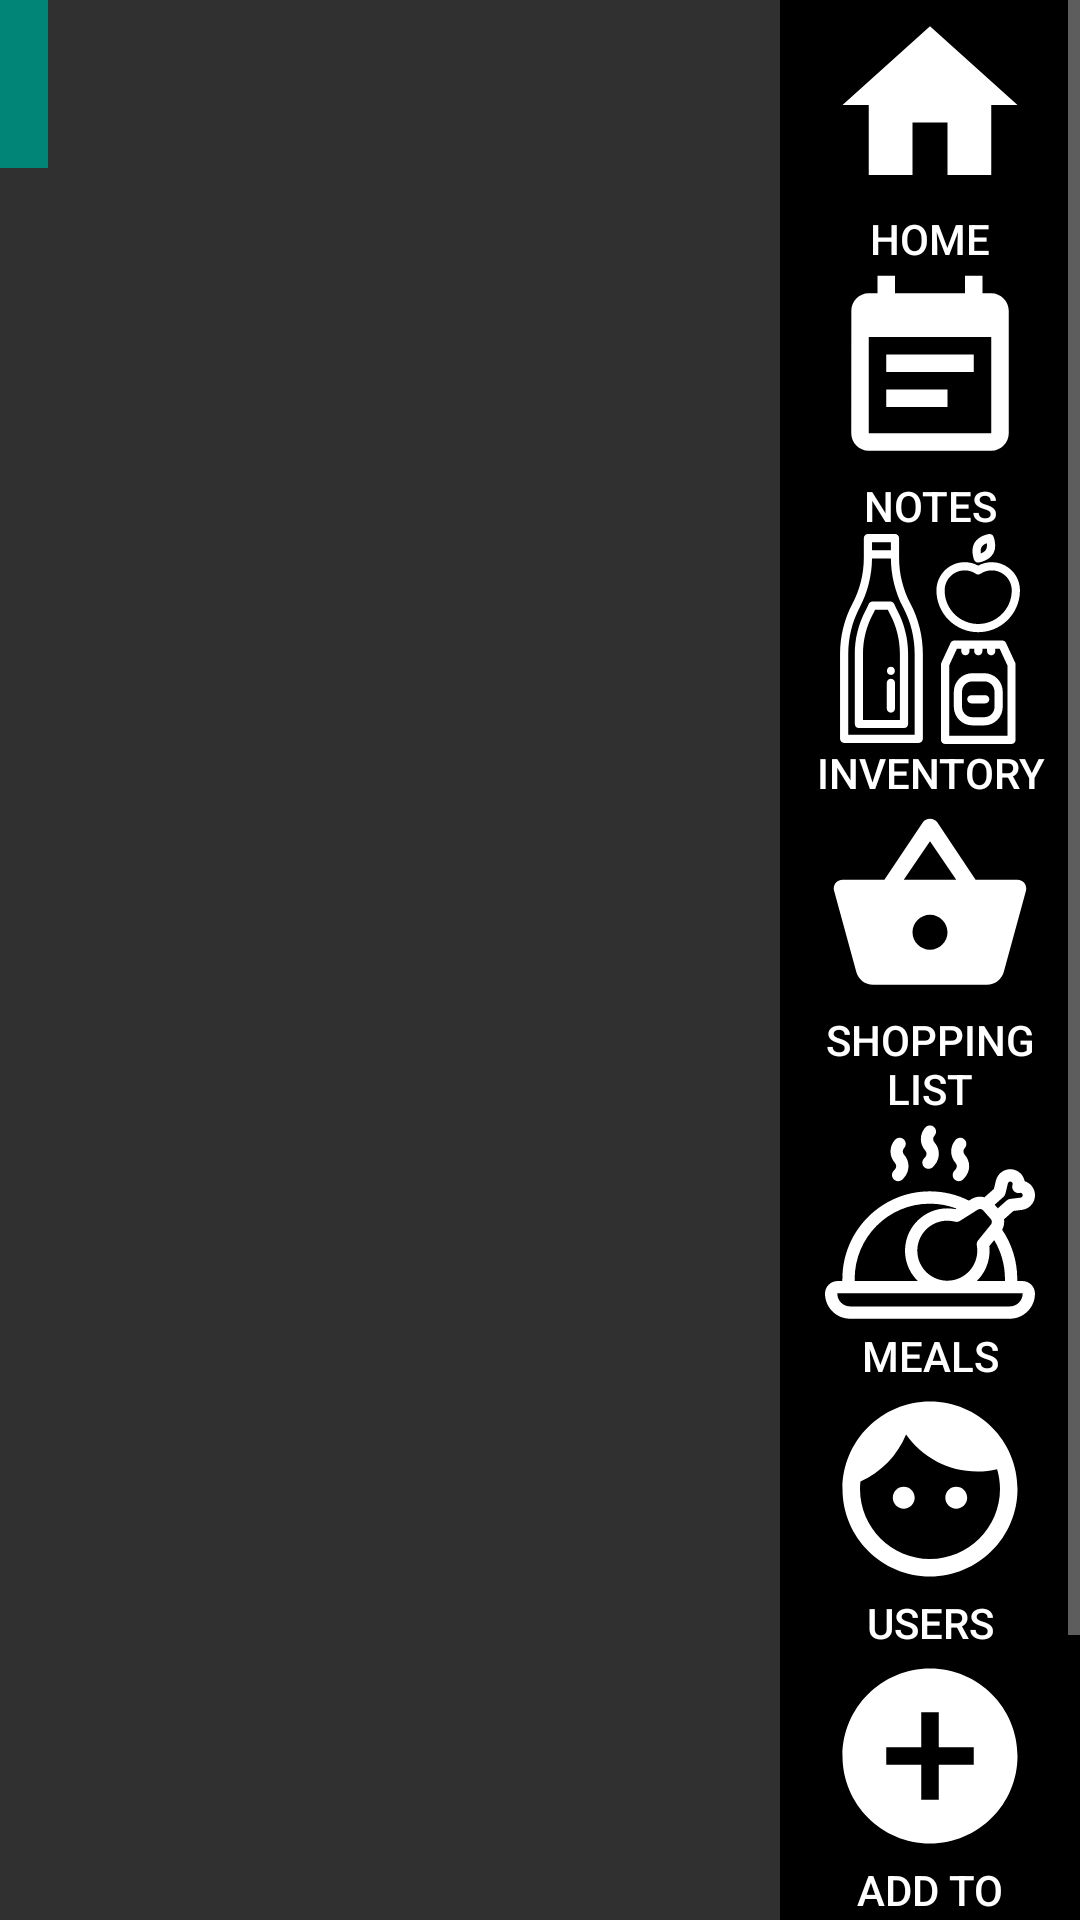

This screen was rendered from an Android layout file. Write that file and the resources it references.
<!-- AndroidManifest.xml: application theme AppTheme -->
<!-- res/layout/activity_base.xml -->
<?xml version="1.0" encoding="utf-8"?>
<android.support.constraint.ConstraintLayout xmlns:android="http://schemas.android.com/apk/res/android"
    xmlns:app="http://schemas.android.com/apk/res-auto"
    xmlns:tools="http://schemas.android.com/tools"
    android:layout_width="match_parent"
    android:layout_height="match_parent"
    tools:context=".BaseActivity">

    <android.support.v7.widget.Toolbar
        android:id="@+id/toolbar"
        android:layout_width="wrap_content"
        android:layout_height="?attr/actionBarSize"
        app:theme= "@style/CustomToolbarStyle"

        />


    <LinearLayout
        android:layout_width="match_parent"
        android:layout_height="match_parent"
        android:orientation="horizontal">


        <FrameLayout
            android:id="@+id/fragment_container"
            android:layout_width="0dp"
            android:layout_height="match_parent"
            android:layout_marginTop="?attr/actionBarSize"
            android:layout_weight="1"/>


        <ScrollView
            android:layout_width="100dp"
            android:layout_height="match_parent">

            <LinearLayout
                android:layout_width="match_parent"
                android:layout_height="wrap_content"
                android:orientation="vertical"
                >


                <Button
                    android:id="@+id/side_bar_home"
                    android:drawableTop="@drawable/ic_home"
                    android:layout_width="match_parent"
                    android:layout_height="wrap_content"
                    android:text="@string/nav_home"
                    android:background="@color/colorBlack"/>
                <Button
                    android:id="@+id/side_bar_notes"
                    android:drawableTop="@drawable/ic_notes"
                    android:layout_width="match_parent"
                    android:layout_height="wrap_content"
                    android:text="@string/nav_notes"
                    android:background="@color/colorBlack"/>
                <Button
                    android:id="@+id/side_bar_inventory"
                    android:drawableTop="@drawable/ic_inventory"
                    android:layout_width="match_parent"
                    android:layout_height="wrap_content"
                    android:text="@string/nav_inventory"
                    android:background="@color/colorBlack"/>
                <Button
                    android:id="@+id/side_bar_shopping_list"
                    android:drawableTop="@drawable/ic_shopping_list"
                    android:layout_width="match_parent"
                    android:layout_height="wrap_content"
                    android:text="@string/nav_shopping_list"
                    android:background="@color/colorBlack"/>
                <Button
                    android:id="@+id/side_bar_meals"
                    android:drawableTop="@drawable/ic_meals"
                    android:layout_width="match_parent"
                    android:layout_height="wrap_content"
                    android:text="@string/nav_meals"
                    android:background="@color/colorBlack"/>
                <Button
                    android:id="@+id/side_bar_users"
                    android:drawableTop="@drawable/ic_users"
                    android:layout_width="match_parent"
                    android:layout_height="wrap_content"
                    android:text="@string/nav_users"
                    android:background="@color/colorBlack"/>
                <Button
                    android:id="@+id/side_bar_add_to_inventory"
                    android:drawableTop="@drawable/ic_add_to_inventory"
                    android:layout_width="match_parent"
                    android:layout_height="wrap_content"
                    android:text="@string/nav_add_to_inventory"
                    android:background="@color/colorBlack"/>
                <Button
                    android:id="@+id/side_bar_user_parameters"
                    android:drawableTop="@drawable/ic_user_parameters"
                    android:layout_width="match_parent"
                    android:layout_height="wrap_content"
                    android:text="@string/nav_user_parameters"
                    android:background="@color/colorBlack"/>
                <Button
                    android:id="@+id/side_bar_settings"
                    android:drawableTop="@drawable/ic_settings"
                    android:layout_width="match_parent"
                    android:layout_height="wrap_content"
                    android:text="@string/nav_settings"
                    android:background="@color/colorBlack"/>





            </LinearLayout>





        </ScrollView>


    </LinearLayout>


</android.support.constraint.ConstraintLayout>
<!-- resources referenced by this layout -->
<resources>
  <color name="colorBlack">#000</color>
  <!-- drawable ic_add_to_inventory (drawable) -->
  <vector android:height="70dp" android:tint="#FFFFFF"
      android:viewportHeight="24.0" android:viewportWidth="24.0"
      android:width="70dp" xmlns:android="http://schemas.android.com/apk/res/android">
      <path android:fillColor="#FF000000" android:pathData="M12,2C6.48,2 2,6.48 2,12s4.48,10 10,10 10,-4.48 10,-10S17.52,2 12,2zM17,13h-4v4h-2v-4L7,13v-2h4L11,7h2v4h4v2z"/>
  </vector>
  <!-- drawable ic_home (drawable) -->
  <vector android:height="70dp" android:tint="#FFFFFF"
      android:viewportHeight="24.0" android:viewportWidth="24.0"
      android:width="70dp" xmlns:android="http://schemas.android.com/apk/res/android">
      <path android:fillColor="#FF000000" android:pathData="M10,20v-6h4v6h5v-8h3L12,3 2,12h3v8z"/>
  </vector>
  <!-- drawable ic_notes (drawable) -->
  <vector android:height="70dp" android:tint="#FFFFFF"
      android:viewportHeight="24.0" android:viewportWidth="24.0"
      android:width="70dp" xmlns:android="http://schemas.android.com/apk/res/android">
      <path android:fillColor="#FF000000" android:pathData="M17,10L7,10v2h10v-2zM19,3h-1L18,1h-2v2L8,3L8,1L6,1v2L5,3c-1.11,0 -1.99,0.9 -1.99,2L3,19c0,1.1 0.89,2 2,2h14c1.1,0 2,-0.9 2,-2L21,5c0,-1.1 -0.9,-2 -2,-2zM19,19L5,19L5,8h14v11zM14,14L7,14v2h7v-2z"/>
  </vector>
  <!-- drawable ic_shopping_list (drawable) -->
  <vector android:height="70dp" android:tint="#FFFFFF"
      android:viewportHeight="24.0" android:viewportWidth="24.0"
      android:width="70dp" xmlns:android="http://schemas.android.com/apk/res/android">
      <path android:fillColor="#FF000000" android:pathData="M17.21,9l-4.38,-6.56c-0.19,-0.28 -0.51,-0.42 -0.83,-0.42 -0.32,0 -0.64,0.14 -0.83,0.43L6.79,9L2,9c-0.55,0 -1,0.45 -1,1 0,0.09 0.01,0.18 0.04,0.27l2.54,9.27c0.23,0.84 1,1.46 1.92,1.46h13c0.92,0 1.69,-0.62 1.93,-1.46l2.54,-9.27L23,10c0,-0.55 -0.45,-1 -1,-1h-4.79zM9,9l3,-4.4L15,9L9,9zM12,17c-1.1,0 -2,-0.9 -2,-2s0.9,-2 2,-2 2,0.9 2,2 -0.9,2 -2,2z"/>
  </vector>
  <!-- drawable ic_users (drawable) -->
  <vector android:height="70dp" android:tint="#FFFFFF"
      android:viewportHeight="24.0" android:viewportWidth="24.0"
      android:width="70dp" xmlns:android="http://schemas.android.com/apk/res/android">
      <path android:fillColor="#FF000000" android:pathData="M9,11.75c-0.69,0 -1.25,0.56 -1.25,1.25s0.56,1.25 1.25,1.25 1.25,-0.56 1.25,-1.25 -0.56,-1.25 -1.25,-1.25zM15,11.75c-0.69,0 -1.25,0.56 -1.25,1.25s0.56,1.25 1.25,1.25 1.25,-0.56 1.25,-1.25 -0.56,-1.25 -1.25,-1.25zM12,2C6.48,2 2,6.48 2,12s4.48,10 10,10 10,-4.48 10,-10S17.52,2 12,2zM12,20c-4.41,0 -8,-3.59 -8,-8 0,-0.29 0.02,-0.58 0.05,-0.86 2.36,-1.05 4.23,-2.98 5.21,-5.37C11.07,8.33 14.05,10 17.42,10c0.78,0 1.53,-0.09 2.25,-0.26 0.21,0.71 0.33,1.47 0.33,2.26 0,4.41 -3.59,8 -8,8z"/>
  </vector>
  <string name="nav_add_to_inventory">Add to Inventory</string>
  <string name="nav_home">Home</string>
  <string name="nav_inventory">Inventory</string>
  <string name="nav_meals">Meals</string>
  <string name="nav_notes">Notes</string>
  <string name="nav_settings">Settings</string>
  <string name="nav_shopping_list">Shopping List</string>
  <string name="nav_user_parameters">User Parameters</string>
  <string name="nav_users">Users</string>
  <style name="CustomToolbarStyle" parent="Theme.AppCompat.NoActionBar">
          <item name="android:background">@color/colorPrimary</item>
  
          <item name="colorPrimary">@color/colorPrimary</item>
          <item name="colorPrimaryDark">@color/colorPrimaryDark</item>
          <item name="colorAccent">@color/colorAccent</item>
  
  
      </style>
  <style name="AppTheme" parent="@style/Theme.AppCompat.NoActionBar">
          
          <item name="colorPrimary">@color/colorPrimary</item>
          <item name="colorPrimaryDark">@color/colorPrimaryDark</item>
          <item name="colorAccent">@color/colorPrimary</item>
      </style>
  <color name="colorPrimary">#008577</color>
  <color name="colorPrimaryDark">#00574B</color>
  <color name="colorAccent">#D81B60</color>
</resources>
